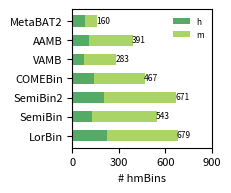

This chart was generated by the following Python code:
import matplotlib.pyplot as plt
import numpy as np
from matplotlib.colors import to_rgb, to_hex, ColorConverter


def generate_transparent_color(base_color, alpha_factor=0.9):
    # 将颜色从字符串转换为RGB元组
    rgb_base = ColorConverter().to_rgba(base_color)[:3]

    # 生成透明度为原始颜色90%的颜色
    transparent_color = (*rgb_base, alpha_factor)

    return transparent_color

# 定义基准颜色（steelblue）
base_color = "#4682B4"
color = generate_transparent_color(base_color, 0.8)
# 创建示例数据
categories = ['LorBin', 'SemiBin','SemiBin2','COMEBin','VAMB','AAMB','MetaBAT2']
x_len = np.arange(len(categories))
total_width, n = 0.6, 1
width = 0.6
fig=plt.figure(figsize=(1.8, 1.8), dpi=300)
values1 = [224,129,202,140,74,107,80]
values2 = [455,414,469,327,209,284,80]
ax =fig.add_subplot(111)

import seaborn as sns

discrete_colors = sns.color_palette('summer', n_colors=2)
base_color=discrete_colors[0]
color=discrete_colors[1]

# 画柱状堆积图
plt.barh(categories,values1, width,align='center', color=base_color,tick_label=categories,label='h')
plt.barh(categories, values2, width,left=values1, label='m',color=color,tick_label=categories)
plt.yticks(categories,fontsize=8)
plt.xticks(fontsize=8)
yticks = x_len - width

plt.text(values1[0]+values2[0]+40, yticks[0]+0.5, values1[0]+values2[0], ha='center',  fontsize=6,
                 zorder=10)
plt.text(values1[1]+values2[1]+40, yticks[1]+0.5, values1[1]+values2[1], ha='center',  fontsize=6,
                 zorder=10)
plt.text(values1[2]+values2[2]+40, yticks[2]+0.5, values1[2]+values2[2], ha='center',  fontsize=6,
                 zorder=10)
plt.text(values1[3]+values2[3]+40, yticks[3]+0.5, values1[3]+values2[3], ha='center',  fontsize=6,
                 zorder=10)
plt.text(values1[4]+values2[4]+40, yticks[4]+0.5, values1[4]+values2[4], ha='center',  fontsize=6,
                 zorder=10)
plt.text(values1[5]+values2[5]+40, yticks[5]+0.5, values1[5]+values2[5], ha='center',  fontsize=6,
                 zorder=10)
plt.text(values1[6]+values2[6]+40, yticks[6]+0.5, values1[6]+values2[6], ha='center',  fontsize=6,
                 zorder=10)



#plt.ylabel('# of bins')
plt.xlim(0,720)
#plt.xticks([0,250,500,800])
plt.xticks([0,300,600,900])
plt.xlabel('# hmBins',fontsize=8)

# 添加图例
plt.legend(prop={'size':6},ncol=1,frameon=False)

# 显示图形
fig.set_facecolor('none')
ax.patch.set_facecolor('none')
plt.savefig('realdataset_hifiasm.svg', bbox_inches='tight', pad_inches=0.02,format='svg')
plt.show()
